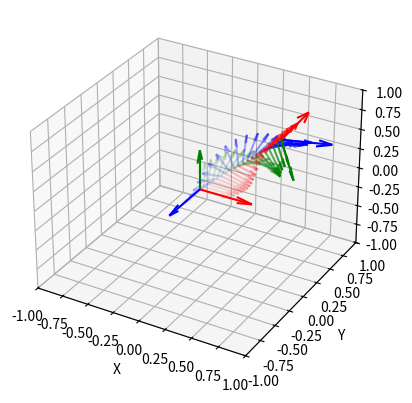
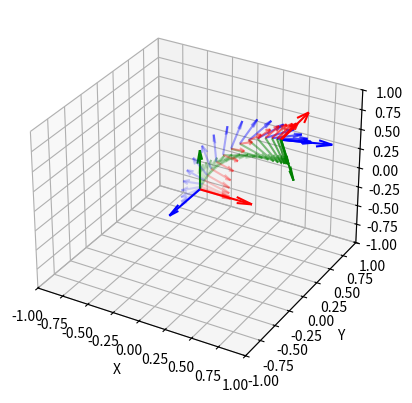

Here is the Python script that generated these plots, in order:
import numpy as np # Linear Algebra
import matplotlib.pyplot as plt # Plotting

np.set_printoptions(precision=2, suppress=True)

# Rotations around principal axes
def RotX(theta):
    ct = np.cos(theta)
    st = np.sin(theta)
    R = np.eye(3, 3)
    R[1, 1] = ct
    R[1, 2] = -st
    R[2, 1] = st
    R[2, 2] = ct
    return R

def RotY(theta):
    ct = np.cos(theta)
    st = np.sin(theta)
    R = np.eye(3, 3)
    R[0, 0] = ct
    R[0, 2] = st
    R[2, 0] = -st
    R[2, 2] = ct
    return R

def RotZ(theta):
    ct = np.cos(theta)
    st = np.sin(theta)
    R = np.eye(3, 3)
    R[0, 0] = ct
    R[0, 1] = -st
    R[1, 0] = st
    R[1, 1] = ct
    return R

# hat, unhat operations
def hat(vec):
    v = vec.reshape((3,))
    return np.array([
        [0., -v[2], v[1]],
        [v[2], 0., -v[0]],
        [-v[1], v[0], 0.]
    ])

def unhat(mat):
    return np.array([[mat[2, 1], mat[0, 2], mat[1, 0]]]).T

# exp for SO(3)
def exp_rotation(p):
    phi = p.reshape((3, 1))
    theta = np.linalg.norm(phi)
    if theta < 1e-12:
        return np.eye(3, 3)
    a = phi / theta
    return np.eye(3) * np.cos(theta) + (1. - np.cos(theta)) * a @ a.T + np.sin(theta) * hat(a)

# log for SO(3)
def log_rotation(R):
    theta = np.arccos(max(-1., min(1., (np.trace(R) - 1.) / 2.)))

    if np.isclose(theta, 0.):
        return np.zeros((3, 1))
    elif np.isclose(theta, np.pi):
        r00 = R[0, 0]
        r11 = R[1, 1]
        r22 = R[2, 2]

        r02 = R[0, 2]
        r12 = R[1, 2]

        r01 = R[0, 1]
        r21 = R[2, 1]

        r10 = R[1, 0]
        r20 = R[2, 0]

        if not np.isclose(r22, -1.):
            multiplier = theta / np.sqrt(2. * (1. + r22))
            return multiplier * np.array([[r02, r12, 1. + r22]]).T
        elif not np.isclose(r11, -1.):
            multiplier = theta / np.sqrt(2. * (1. + r11))
            return multiplier * np.array([[r01, 1. + r11, r21]]).T
        elif not np.isclose(r00, -1.):
            multiplier = theta / np.sqrt(2. * (1. + r00))
            return multiplier * np.array([[1. + r00, r10, r20]]).T
        else:
            print("ERROR: This should never happen!")
            exit(1)

    mat = R - R.T
    r = unhat(mat)

    return theta / (2. * np.sin(theta)) * r

def J_l(q, epsilon = 1e-8):
    ### TO-DO: Implement the $J_l$ function. You should return a numpy array with dimensions 3x3.
    ### ANSWER: Insert code here
    phi = np.linalg.norm(q)
    
    if(phi < epsilon): return np.eye(3)
    else: return np.eye(3) + ((1 - np.cos(phi)) / (phi ** 2)) * hat(q) + ((phi - np.sin(phi)) / (phi ** 3)) * (hat(q) @ hat(q))
    ### END of ANSWER

def J_l_inv(q, epsilon = 1e-8):
    ### TO-DO: Implement the $J_l^{-1}$ function. You should return a numpy array with dimensions 3x3.
    ### ANSWER: Insert code here
    phi = np.linalg.norm(q)
    
    if(phi < epsilon): return np.eye(3)
    else: return np.eye(3) - 0.5 * hat(q) + ((1 / (phi ** 2)) - ((1 + np.cos(phi)) / (2 * phi * np.sin(phi)))) * (hat(q) @ hat(q))
    ### END of ANSWER

assert(np.isclose(J_l(np.zeros((3, 1))), np.eye(3)).all())
assert(np.isclose(J_l_inv(np.zeros((3, 1))), np.eye(3)).all())

phi = np.array([[1., 0., 0.]]).T
J_l_phi = np.array([[1., 0., 0.], [0., 0.84, -0.46], [0., 0.46, 0.84]])
J_l_inv_phi = np.array([[1., 0., 0.], [0., 0.92, 0.5], [0., -0.5, 0.92]])
assert(np.isclose(J_l(phi), J_l_phi, rtol=1e-2).all())
assert(np.isclose(J_l_inv(phi), J_l_inv_phi, rtol=1e-2).all())

phi = np.array([[0., 1., 0.]]).T
J_l_phi = np.array([[0.84, 0., 0.46], [0., 1., 0.], [-0.46, 0., 0.84]])
J_l_inv_phi = np.array([[0.92, 0., -0.5], [0., 1., 0.], [0.5, 0., 0.92]])
assert(np.isclose(J_l(phi), J_l_phi, rtol=1e-2).all())
assert(np.isclose(J_l_inv(phi), J_l_inv_phi, rtol=1e-2).all())


def skew_pose(xi):
    ### TO-DO: Implement the skew operator for SE(3): ξ^. You should return a numpy array with dimensions 4x4.
    ### ANSWER: Insert code here
    phi = np.array([xi[0], xi[1], xi[2]])
    rho = np.array([xi[3], xi[4], xi[5]])
    
    arr = np.block([[      hat(phi), rho],
                    [np.zeros((3,)),   0]])
    return arr
    ### END of ANSWER

def unskew_pose(T):
    ### TO-DO: Implement the un-skew operator for SE(3). You should return a numpy array with dimensions 6x1.
    ### ANSWER: Insert code here
    phi = unhat(T[:3, :3])
    rho = np.array([T[:3, 3]]).reshape(3,1)
    vec = np.block([[phi], [rho]])
    
    return vec
    ### END of ANSWERphi = unhat(T[:3, :3])

def exp_pose(xi):
    ### TO-DO: Implement the exp operator for SE(3). You should return a numpy array with dimensions 4x4.
    ### ANSWER: Insert code here
    phi = np.array([xi[0], xi[1], xi[2]])
    rho = np.array([xi[3], xi[4], xi[5]])
    
    arr = np.block([[exp_rotation(phi), J_l(phi) @ rho],
                    [   np.zeros((3,)),              1]])
    
    return arr
    ### END of ANSWER

def log_pose(T):
    ### TO-DO: Implement the log operator for SE(3). You should return a numpy array with dimensions 6x1.
    ### ANSWER: Insert code here
    R = T[:3, :3]
    t = np.array([T[:3, 3]]).reshape(3,1)
    phi = log_rotation(R)

    vec = np.block([[phi], [J_l_inv(phi) @ t]])
    
    return vec
    ### END of ANSWER

from scipy.linalg import expm
from scipy.linalg import logm

xi = np.array([[1., -3., 0.2, 2., 3., 1.]]).T
T = np.eye(4)
T[:3, :3] = RotX(np.pi / 3.)
T[:3, 3:] = np.array([[3., 2., -1.]]).T

assert(np.isclose(exp_pose(xi), expm(skew_pose(xi))).all())
assert(np.isclose(unskew_pose(logm(T)), log_pose(T)).all())


def cubic_coeffs_so3(Rs, ws, Rg, wg, T):
    ### TO-DO: Implement the cubic_coeffs_so3() function defined above.
    ### ANSWER: Insert code here
    phi_g = log_rotation(Rg)
    phi_s = log_rotation(Rs)
    
    c0 = phi_s
    c1 = ws
    c2 = (3 * phi_g) / (T ** 2) - (3 * phi_s) / (T ** 2) - (2 * ws) / T - wg / T
    c3 = (-2 * phi_g) / (T ** 3) + (2 * phi_s) / (T ** 3) + ws / (T ** 2) + wg / (T ** 2)

    return c0, c1, c2, c3
    ### END of ANSWER

def pos_spline_so3(c0, c1, c2, c3, t):
    ### TO-DO: Implement the pos_spline_so3() function defined above.
    ### ANSWER: Insert code here
    return exp_rotation(c3 * (t ** 3) + c2 * (t ** 2) + c1 * t + c0)
    ### END of ANSWER

def vel_spline_so3(c0, c1, c2, c3, t):
    ### TO-DO: Implement the vel_spline_so3() function defined above.
    ### ANSWER: Insert code here
    R = pos_spline_so3(c0, c1, c2, c3, t)
    R_dot = (3 * hat(c3) * (t ** 2) + 2 * hat(c2) * t + hat(c1)) @ R
    
    return R_dot
    ### END of ANSWER

R1 = RotX(np.pi)
w1 = np.zeros((3, 1))

R2 = RotY(np.pi/2.)
w2 = np.zeros((3, 1))

T = 1.

c0, c1, c2, c3 = cubic_coeffs_so3(R1, w1, R2, w2, T)

assert(np.isclose(R1, pos_spline_so3(c0, c1, c2, c3, 0.)).all())
assert(np.isclose(R2, pos_spline_so3(c0, c1, c2, c3, 1.)).all())

assert(np.isclose(w1, vel_spline_so3(c0, c1, c2, c3, 0.)).all())
assert(np.isclose(w2, vel_spline_so3(c0, c1, c2, c3, 1.)).all())

assert(not np.isclose(pos_spline_so3(c0, c1, c2, c3, 0.5), R1 @ exp_rotation(0.5 * log_rotation(R1.T @ R2))).all())


Rs = RotX(np.pi/2.)
ws = np.zeros((3, 1))

Rg = RotX(np.pi/2.) @ RotZ(np.pi/3.) @ RotX(3.*np.pi/4.)
wg = np.zeros((3, 1))

T = 3.

c0, c1, c2, c3 = cubic_coeffs_so3(Rs, ws, Rg, wg, T)

# Let's see what we have
ts = np.linspace(0., T, 20)

poses = []
for t in ts:
    poses.append(pos_spline_so3(c0, c1, c2, c3, t))

# Plot the frame
def plot_frame(ax, R, origin=np.zeros((3,1)), alpha=1., length=0.5):
    xaxis = R @ np.array([[1., 0., 0.]]).T
    yaxis = R @ np.array([[0., 1., 0.]]).T
    zaxis = R @ np.array([[0., 0., 1.]]).T

    ax.quiver(*origin, *xaxis, color='r', length=length, alpha=alpha)
    ax.quiver(*origin, *yaxis, color='g', length=length, alpha=alpha)
    ax.quiver(*origin, *zaxis, color='b', length=length, alpha=alpha)

# Plot the original and transformed trajectories
fig = plt.figure()
ax = fig.add_subplot(111, projection='3d')

# Plot coordinate frames for the SO(3) trajectory
start_alpha = 0.1

final_alpha = 1.
t_final = np.ones((3, 1)) * 0.5 # this is artificially adding translation so that the visualization is clear
for k in range(len(poses)):
    R = poses[k]
    alpha = start_alpha * np.power(final_alpha / start_alpha, float(k)  / float(len(poses)))
    t = (k / float(len(poses)-1.)) * t_final
    plot_frame(ax, R, t, alpha=alpha, length=0.3)

plot_frame(ax, poses[0]) # start frame
plot_frame(ax, poses[-1], t_final) # target frame

ax.set_xlabel('X')
ax.set_ylabel('Y')
ax.set_zlabel('Z')

ax.axes.set_xlim3d(left=-1., right=1.) 
ax.axes.set_ylim3d(bottom=-1., top=1.) 
ax.axes.set_zlim3d(bottom=-1., top=1.) 

plt.show()

def cubic_coeffs_se3(Ts, Vs, Tg, Vg, T):
    ### TO-DO: Implement the cubic_coeffs_se3() function defined above.
    ### ANSWER: Insert code here
    tau_s = log_pose(Ts)
    tau_g = log_pose(Tg)
    
    c0 = tau_s
    c1 = Vs
    c2 = (3 * tau_g) / (T ** 2) - (3 * tau_s) / (T ** 2) - (2 * Vs) / T - Vg / T
    c3 = (-2 * tau_g) / (T ** 3) + (2 * tau_s) / (T ** 3) + Vs / (T ** 2) + Vg / (T ** 2)

    return c0, c1, c2, c3
    ### END of ANSWER

def pos_spline_se3(c0, c1, c2, c3, t):
    ### TO-DO: Implement the pos_spline_se3() function defined above.
    ### ANSWER: Insert code here
    return exp_pose(c3 * (t ** 3) + c2 * (t ** 2) + c1 * t + c0)
    ### END of ANSWER

def vel_spline_se3(c0, c1, c2, c3, t):
    ### TO-DO: Implement the vel_spline_se3() function defined above.
    ### ANSWER: Insert code here
    T = pos_spline_se3(c0, c1, c2, c3, t)    
    T_dot = (3 * skew_pose(c3) * (t ** 2) + 2 * skew_pose(c2) * t + skew_pose(c1)) @ T
    T_dot = unskew_pose(T_dot)
    
    return T_dot
    ### END of ANSWER

Rs = RotZ(np.pi/2.)
ts = np.ones((3, 1))
Ts = np.block([[Rs, ts], [0., 0., 0., 1.]])
Vs = np.zeros((6, 1))

Rg = RotX(np.pi/3.)
tg = np.ones((3, 1)) * 0.5
Tg = np.block([[Rg, tg], [0., 0., 0., 1.]])
Vg = np.zeros((6, 1))

T = 1.

c0, c1, c2, c3 = cubic_coeffs_se3(Ts, Vs, Tg, Vg, T)

assert(np.isclose(Ts, pos_spline_se3(c0, c1, c2, c3, 0.)).all())
assert(np.isclose(Tg, pos_spline_se3(c0, c1, c2, c3, 1.)).all())

assert(np.isclose(Vs, vel_spline_se3(c0, c1, c2, c3, 0.)).all())
assert(np.isclose(Vg, vel_spline_se3(c0, c1, c2, c3, 1.)).all())

assert(not np.isclose(pos_spline_se3(c0, c1, c2, c3, 0.5), Ts @ exp_pose(0.5 * log_pose(np.linalg.inv(Ts) @ Tg))).all())


Rs = RotX(np.pi/2.)
ts = np.zeros((3, 1))
Ts = np.block([[Rs, ts], [0., 0., 0., 1.]])
Vs = np.zeros((6, 1))

Rg = RotX(np.pi/2.) @ RotZ(np.pi/3.) @ RotX(3.*np.pi/4.)
tg = np.ones((3, 1)) * 0.5
Tg = np.block([[Rg, tg], [0., 0., 0., 1.]])
Vg = np.zeros((6, 1))

T = 3.

c0, c1, c2, c3 = cubic_coeffs_se3(Ts, Vs, Tg, Vg, T)

# Let's see what we have
ts = np.linspace(0., T, 20)

poses = []
for t in ts:
    poses.append(pos_spline_se3(c0, c1, c2, c3, t))

# Plot the original and transformed trajectories
fig = plt.figure()
ax = fig.add_subplot(111, projection='3d')

# Plot coordinate frames for the SO(3) trajectory
start_alpha = 0.1
final_alpha = 1.
for k in range(len(poses)):
    T = poses[k]
    R = T[:3, :3]
    t = T[:3, 3:]
    alpha = start_alpha * np.power(final_alpha / start_alpha, float(k)  / float(len(poses)))
    plot_frame(ax, R, t, alpha=alpha, length=0.3)

plot_frame(ax, Ts[:3, :3], Ts[:3, 3:]) # start frame
plot_frame(ax, Tg[:3, :3], Tg[:3, 3:]) # target frame

ax.set_xlabel('X')
ax.set_ylabel('Y')
ax.set_zlabel('Z')

ax.axes.set_xlim3d(left=-1., right=1.) 
ax.axes.set_ylim3d(bottom=-1., top=1.) 
ax.axes.set_zlim3d(bottom=-1., top=1.) 

plt.show()

